Image classification data set "dataset" (sreenaddh/Medicinal-Herb-Identification on GitHub). Class labels (10): Indian mustard, jackfruit, Jamaica cherry gasagase, jamun, jasmine, karanda, lemon, mango, Mexican mint, mint.

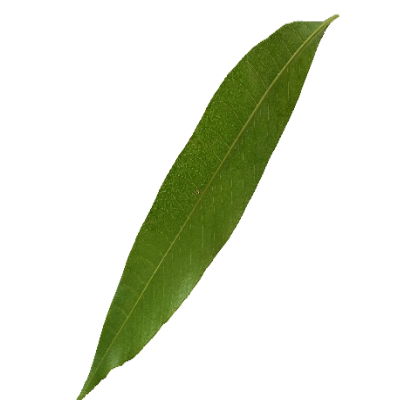
Label: mango

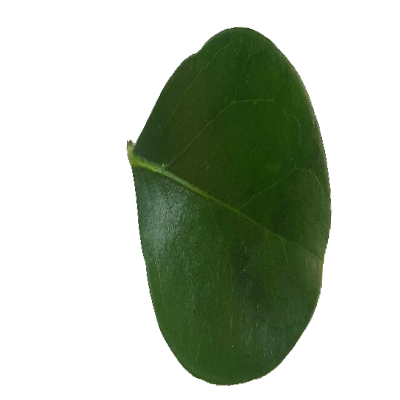
Label: karanda

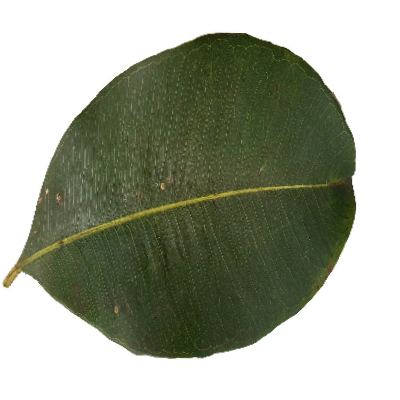
Label: jamun

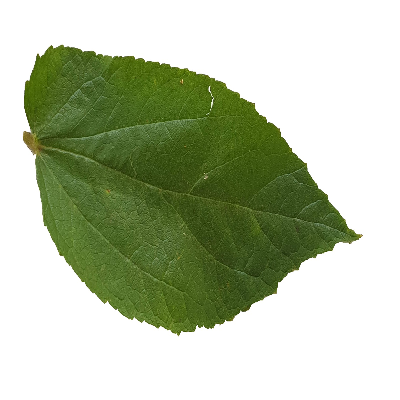
Label: Jamaica cherry gasagase

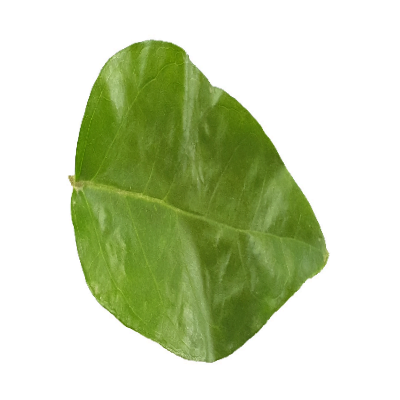
Label: jasmine

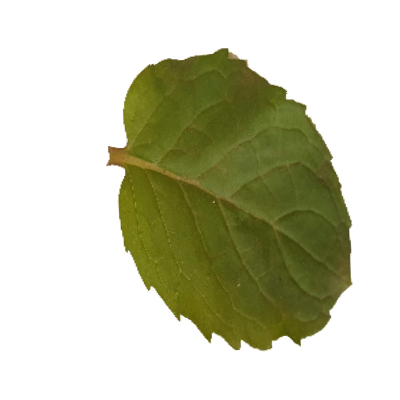
Label: mint
